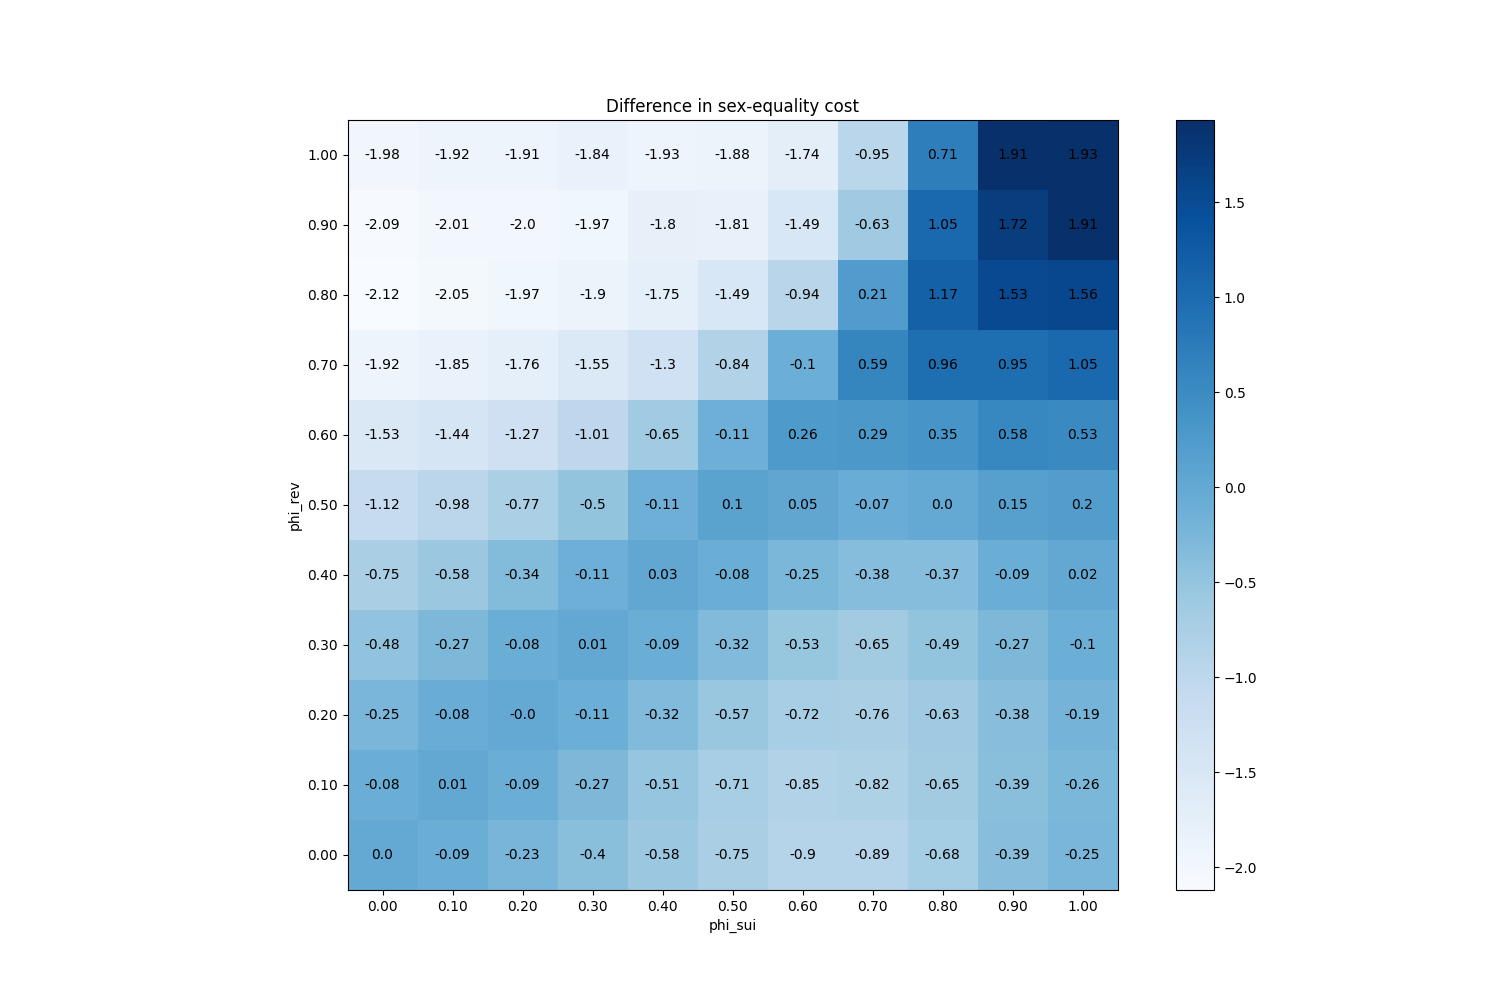

The file beside this chart, header and first rows:
phi_sui, phi_rev
(0.0, 0.0), 0
(0.0, 0.1), -0.08413
(0.0, 0.2), -0.2486
(0.0, 0.3), -0.4792
(0.0, 0.4), -0.7493
(0.0, 0.5), -1.116
(0.0, 0.6), -1.534
(0.0, 0.7), -1.915
(0.0, 0.8), -2.119
(0.0, 0.9), -2.094
(0.0, 1.0), -1.979
(0.1, 0.0), -0.09073
(0.1, 0.1), 0.01313
(0.1, 0.2), -0.07647
(0.1, 0.3), -0.2694
(0.1, 0.4), -0.5759
(0.1, 0.5), -0.9788
(0.1, 0.6), -1.442
(0.1, 0.7), -1.848
(0.1, 0.8), -2.052
(0.1, 0.9), -2.01
(0.1, 1.0), -1.922
(0.2, 0.0), -0.2328
(0.2, 0.1), -0.0924
(0.2, 0.2), -0.001933
(0.2, 0.3), -0.0786
(0.2, 0.4), -0.337
(0.2, 0.5), -0.767
(0.2, 0.6), -1.265
(0.2, 0.7), -1.757
(0.2, 0.8), -1.973
(0.2, 0.9), -2.003
(0.2, 1.0), -1.914
(0.3, 0.0), -0.4011
(0.3, 0.1), -0.2697
(0.3, 0.2), -0.1059
(0.3, 0.3), 0.01407
(0.3, 0.4), -0.1139
(0.3, 0.5), -0.4975
(0.3, 0.6), -1.011
(0.3, 0.7), -1.553
(0.3, 0.8), -1.898
(0.3, 0.9), -1.965
(0.3, 1.0), -1.837
(0.4, 0.0), -0.5765
(0.4, 0.1), -0.5083
(0.4, 0.2), -0.3205
(0.4, 0.3), -0.08507
(0.4, 0.4), 0.02753
(0.4, 0.5), -0.1141
(0.4, 0.6), -0.6459
(0.4, 0.7), -1.302
(0.4, 0.8), -1.753
(0.4, 0.9), -1.799
(0.4, 1.0), -1.926
(0.5, 0.0), -0.7474
(0.5, 0.1), -0.7103
(0.5, 0.2), -0.5667
(0.5, 0.3), -0.3239
(0.5, 0.4), -0.07753
... 61 more rows
